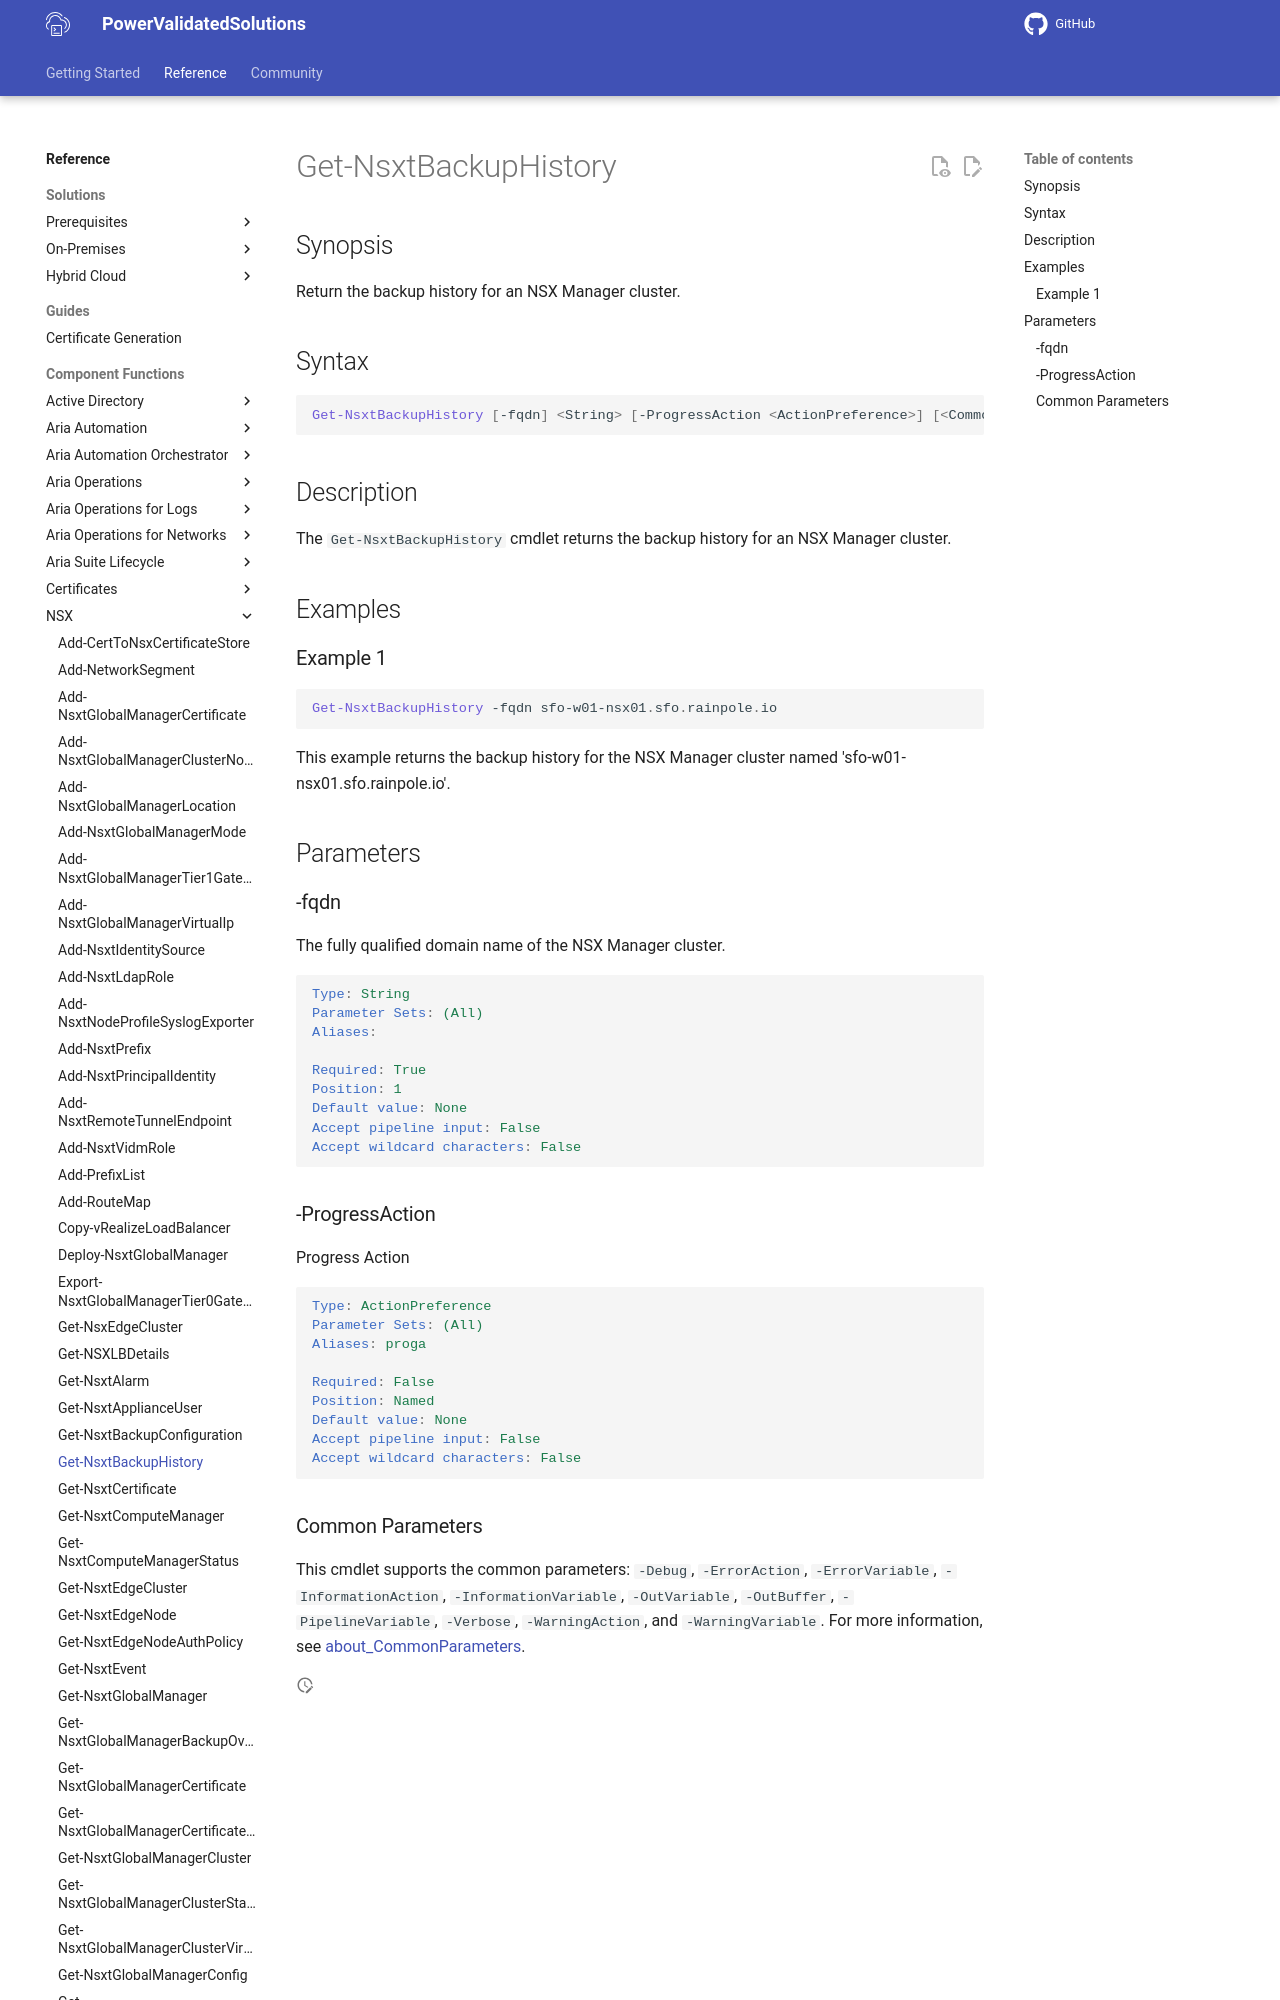

repository: vmware/power-validated-solutions-for-cloud-foundation · page: documentation/functions/nsx/Get-NsxtBackupHistory/index.html · generator: mkdocs

# Get-NsxtBackupHistory

## Synopsis

Return the backup history for an NSX Manager cluster.

## Syntax

```powershell
Get-NsxtBackupHistory [-fqdn] <String> [-ProgressAction <ActionPreference>] [<CommonParameters>]
```

## Description

The `Get-NsxtBackupHistory` cmdlet returns the backup history for an NSX Manager cluster.

## Examples
